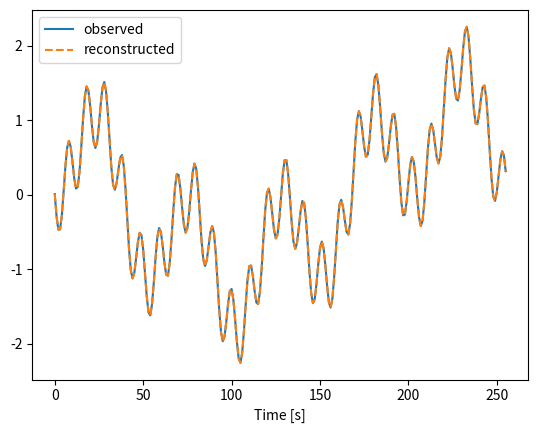

Python code for this plot:
import numpy as np
from matplotlib import pyplot as plt
f_s = 256
N = 30
def main():
    X = np.zeros([3, f_s]) 
    x=[]
    t=[]
    for i in range(f_s):
        X[0][i] = 0.5*np.cos(2*np.pi*25*i/f_s + 0.5*np.pi)
        X[1][i] = 0.8*np.cos(2*np.pi* 5*i/f_s -     np.pi)
        X[2][i] = 1.0*np.cos(2*np.pi* 1*i/f_s + 0.2*np.pi)          
        x.append(X[0][i]+X[1][i]+X[2][i])
        t.append(i)
    a=[]
    b=[]
    for i in range(N):
        a.append(2/f_s*sum(x[j]*np.cos(2*np.pi*i*1*t[j]/f_s) for j in range(f_s)))
        b.append(2/f_s*sum(x[j]*np.sin(2*np.pi*i*1*t[j]/f_s) for j in range(f_s)))

    x_inv =[]
    for i in range(f_s):
        x_inv.append(a[0]/2 + sum(a[j]*np.cos(2*np.pi*i*t[j]/f_s) + b[j]*np.sin(2*np.pi*i*t[j]/f_s) for j in range(N)))
    plt.figure(2); plt.clf()
    plt.plot(t, x, '-', label='observed')
    plt.plot(t, x_inv, '--', label='reconstructed')
    plt.legend()
    plt.xlabel('Time [s]')
    plt.show()
if __name__ == "__main__":
    main()